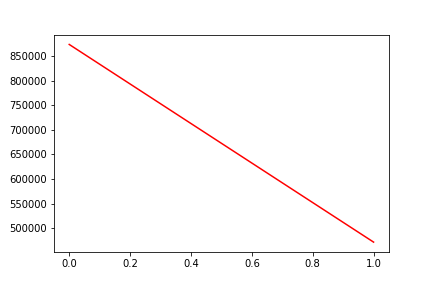

Data behind this chart, as committed beside it:
, date, assets
0, 0, 873762
1, 20200107, 471485
